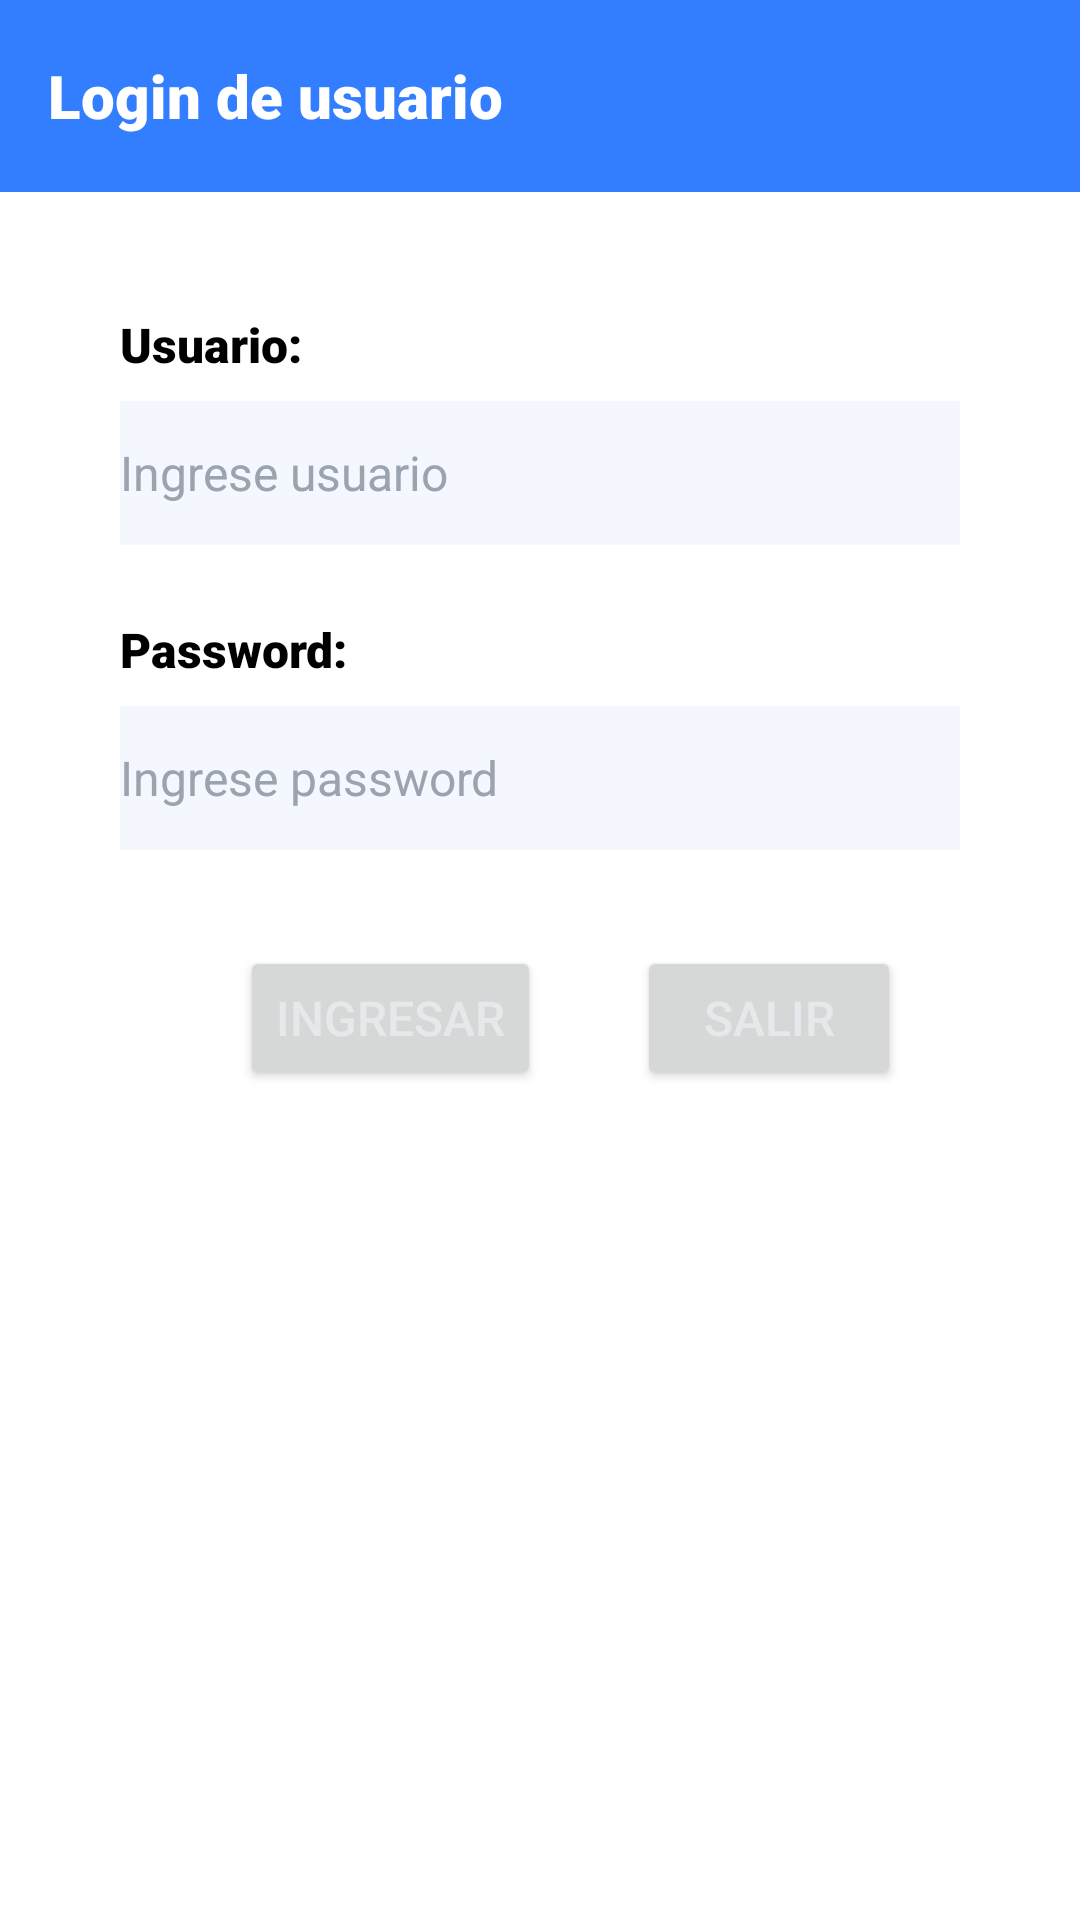

Layout XML and referenced resources for this Android screen:
<!-- AndroidManifest.xml: application theme Theme.Login -->
<!-- res/layout/activity_main.xml -->
<?xml version="1.0" encoding="utf-8"?>
<androidx.constraintlayout.widget.ConstraintLayout
    xmlns:android="http://schemas.android.com/apk/res/android"
    xmlns:app="http://schemas.android.com/apk/res-auto"
    xmlns:tools="http://schemas.android.com/tools"
    android:layout_width="match_parent"
    android:layout_height="match_parent"
    android:background="@color/white"
    tools:context=".MainActivity">

    
    <androidx.appcompat.widget.Toolbar
        android:id="@+id/toolbar"
        android:layout_width="match_parent"
        android:layout_height="?attr/actionBarSize"
        android:background="@color/blue"
        android:minHeight="?attr/actionBarSize"
        app:layout_constraintTop_toTopOf="parent">

        <TextView
            android:layout_width="wrap_content"
            android:layout_height="wrap_content"
            android:text="@string/login_title"
            android:textColor="@color/white"
            android:textSize="20sp"
            android:textStyle="bold" />
    </androidx.appcompat.widget.Toolbar>

    
    <TextView
        android:id="@+id/lblUsername"
        android:layout_width="wrap_content"
        android:layout_height="wrap_content"
        android:text="@string/label_username"
        android:textSize="16sp"
        android:layout_marginStart="40dp"
        android:layout_marginTop="40dp"
        app:layout_constraintStart_toStartOf="parent"
        app:layout_constraintTop_toBottomOf="@+id/toolbar" />

    
    <EditText
        android:id="@+id/editTextText"
        android:layout_width="0dp"
        android:layout_height="wrap_content"
        android:hint="@string/hint_username"
        android:inputType="text"
        android:textSize="16sp"
        android:minHeight="48dp"
        android:layout_marginStart="40dp"
        android:layout_marginEnd="40dp"
        android:layout_marginTop="8dp"
        app:layout_constraintStart_toStartOf="parent"
        app:layout_constraintEnd_toEndOf="parent"
        app:layout_constraintTop_toBottomOf="@+id/lblUsername" />

    
    <TextView
        android:id="@+id/lblpassword"
        android:layout_width="wrap_content"
        android:layout_height="wrap_content"
        android:text="@string/label_password"
        android:textSize="16sp"
        android:layout_marginStart="40dp"
        android:layout_marginTop="24dp"
        app:layout_constraintStart_toStartOf="parent"
        app:layout_constraintTop_toBottomOf="@+id/editTextText" />

    
    <EditText
        android:id="@+id/editTextTextPassword"
        android:layout_width="0dp"
        android:layout_height="wrap_content"
        android:hint="@string/hint_password"
        android:inputType="textPassword"
        android:textSize="16sp"
        android:minHeight="48dp"
        android:layout_marginStart="40dp"
        android:layout_marginEnd="40dp"
        android:layout_marginTop="8dp"
        app:layout_constraintStart_toStartOf="parent"
        app:layout_constraintEnd_toEndOf="parent"
        app:layout_constraintTop_toBottomOf="@+id/lblpassword" />

    
    <Button
        android:id="@+id/button"
        android:layout_width="wrap_content"
        android:layout_height="wrap_content"
        android:text="@string/button_login"
        android:textSize="16sp"
        android:minHeight="48dp"
        android:layout_marginStart="80dp"
        android:layout_marginTop="32dp"
        app:layout_constraintStart_toStartOf="parent"
        app:layout_constraintTop_toBottomOf="@+id/editTextTextPassword" />

    
    <Button
        android:id="@+id/button2"
        android:layout_width="wrap_content"
        android:layout_height="wrap_content"
        android:text="@string/button_exit"
        android:textSize="16sp"
        android:minHeight="48dp"
        android:layout_marginStart="32dp"
        android:layout_marginTop="32dp"
        app:layout_constraintStart_toEndOf="@+id/button"
        app:layout_constraintTop_toBottomOf="@+id/editTextTextPassword" />

</androidx.constraintlayout.widget.ConstraintLayout>
<!-- resources referenced by this layout -->
<resources>
  <color name="blue">#337dff</color>
  <color name="white">#FFFFFFFF</color>
  <string name="button_exit">Salir</string>
  <string name="button_login">Ingresar</string>
  <string name="hint_password">Ingrese password</string>
  <string name="hint_username">Ingrese usuario</string>
  <string name="label_password">Password:</string>
  <string name="label_username">Usuario:</string>
  <string name="login_title">Login de usuario</string>
  <style name="Theme.Login" parent="Base.Theme.Login" />
  <style name="Base.Theme.Login" parent="Theme.Material3.DayNight.NoActionBar">
          <item name="colorPrimary">@color/blue</item>
          <item name="android:textColorPrimary">@color/grey</item>
          <item name="android:textViewStyle">@style/textviewPersonalizado</item>
          <item name="editTextStyle">@style/edittextPersonalizado</item>
      </style>
  <color name="grey">#e7e8eb</color>
  <style name="textviewPersonalizado" parent="Widget.AppCompat.TextView">
          <item name="android:textColor">@color/black</item>
          <item name="android:textSize">15dp</item>
          <item name="android:fontFamily">sans-serif-black</item>
          <item name="android:fontStyle">italic</item>
          <item name="android:textStyle">bold</item>
      </style>
  <style name="edittextPersonalizado" parent="Widget.AppCompat.EditText">
          <item name="android:textColor">@color/texto_principal_oscuro</item>
          <item name="android:textSize">15dp</item>
          <item name="android:background">@color/fondo_input_azul</item>
          <item name="android:textColorHint">@color/texto_hint_gris</item>
      </style>
  <color name="black">#FF000000</color>
  <color name="texto_principal_oscuro">#4A4A4A</color>
  <color name="fondo_input_azul">#F4F7FE</color>
  <color name="texto_hint_gris">#9BA3AF</color>
</resources>
